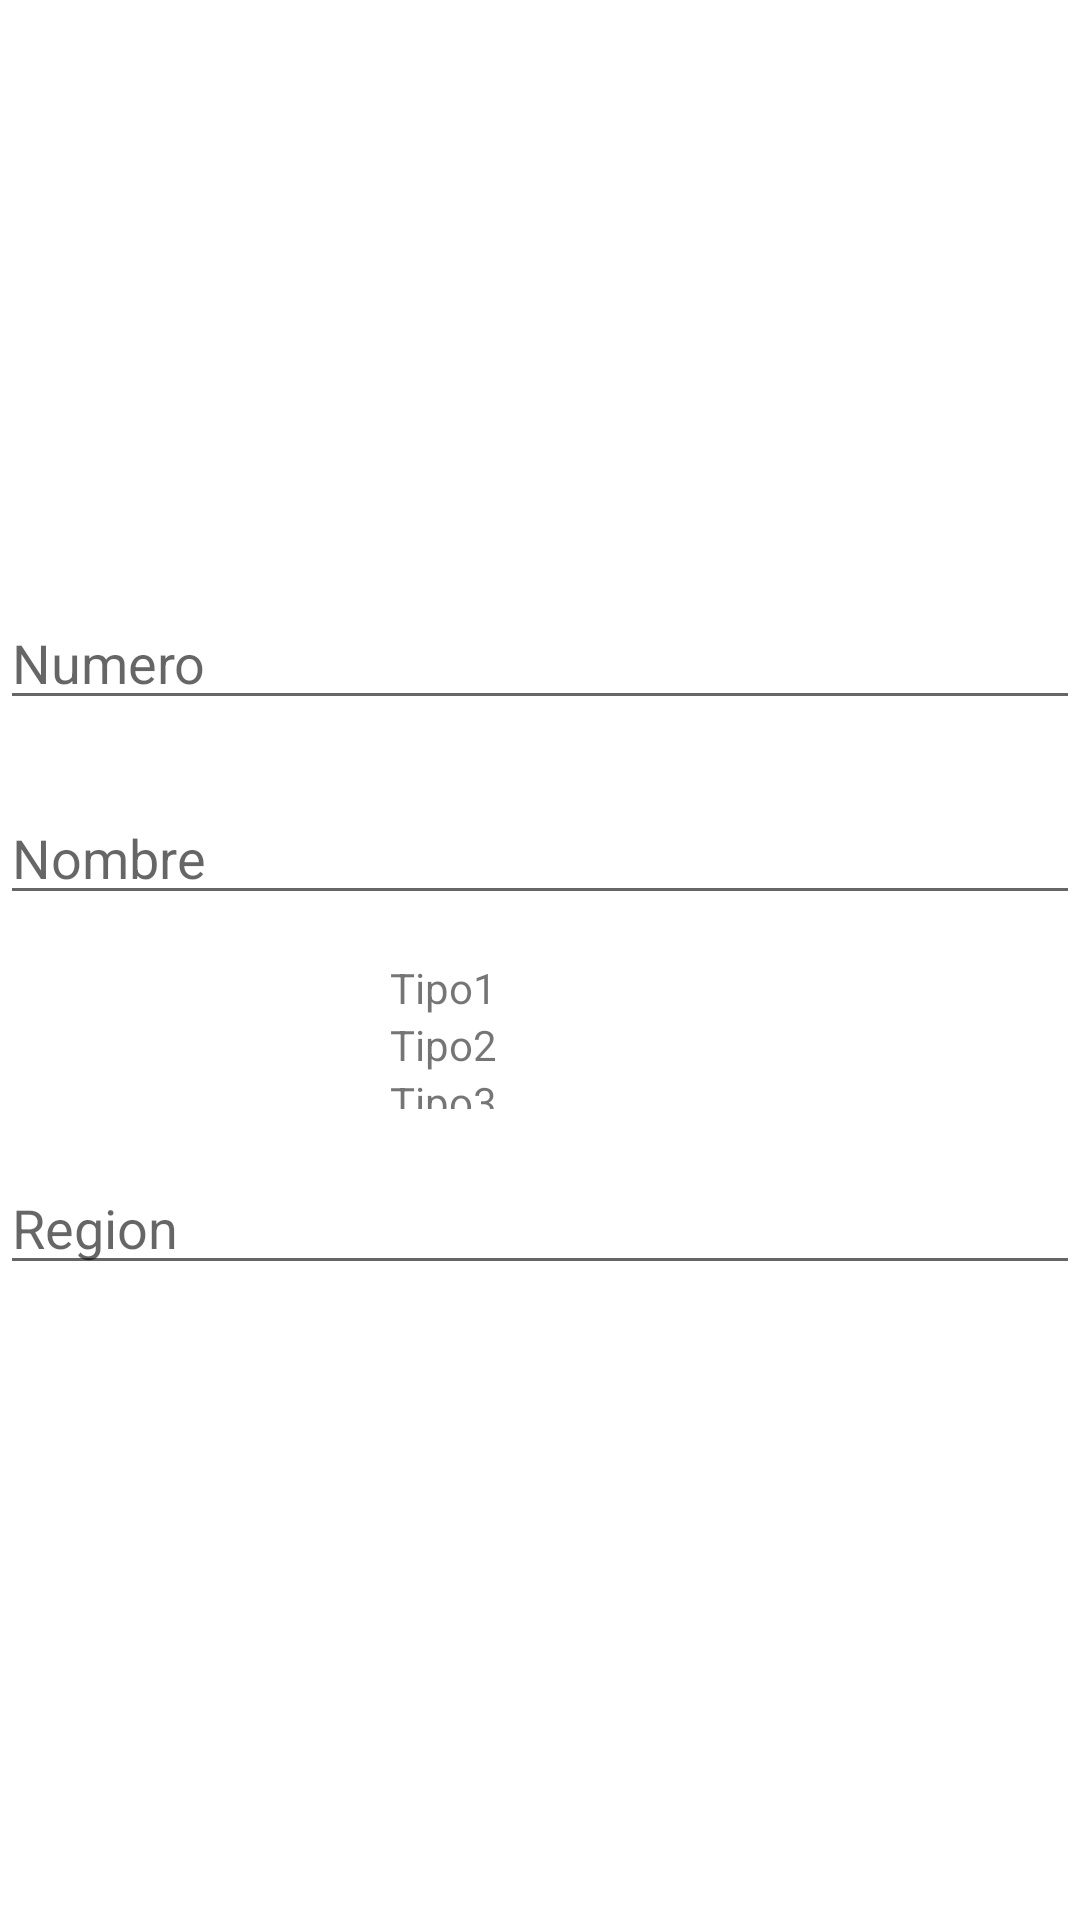

Reconstruct the res/layout file that produces this screen, plus the resources it refers to.
<!-- AndroidManifest.xml: application theme Theme.T3_Videojuegos -->
<!-- res/layout/crear_pokemon.xml -->
<?xml version="1.0" encoding="utf-8"?>
<androidx.constraintlayout.widget.ConstraintLayout xmlns:android="http://schemas.android.com/apk/res/android"
    xmlns:app="http://schemas.android.com/apk/res-auto"
    xmlns:tools="http://schemas.android.com/tools"
    android:layout_width="match_parent"
    android:layout_height="match_parent">

    <EditText
        android:id="@+id/tvNumeroC"
        android:layout_width="match_parent"
        android:layout_height="wrap_content"
        android:ems="10"
        android:hint="Numero"
        android:inputType="number"
        app:layout_constraintBottom_toBottomOf="parent"
        app:layout_constraintEnd_toEndOf="parent"
        app:layout_constraintHorizontal_bias="0.497"
        app:layout_constraintStart_toStartOf="parent"
        app:layout_constraintTop_toTopOf="parent"
        app:layout_constraintVertical_bias="0.332" />

    <EditText
        android:id="@+id/tvNombreC"
        android:layout_width="match_parent"
        android:layout_height="wrap_content"
        android:hint="Nombre"
        app:layout_constraintBottom_toBottomOf="parent"
        app:layout_constraintEnd_toEndOf="parent"
        app:layout_constraintHorizontal_bias="0.498"
        app:layout_constraintStart_toStartOf="parent"
        app:layout_constraintTop_toBottomOf="@+id/tvNumeroC"
        app:layout_constraintVertical_bias="0.066" />

    <RadioGroup
        android:id="@+id/radioGroup"
        android:layout_width="100dp"
        android:layout_height="50dp"
        app:layout_constraintBottom_toBottomOf="parent"
        app:layout_constraintEnd_toEndOf="parent"
        app:layout_constraintStart_toStartOf="parent"
        app:layout_constraintTop_toBottomOf="@+id/tvNombreC"
        app:layout_constraintVertical_bias="0.052">

        <TextView
            android:id="@+id/tvTipo1"
            android:layout_width="match_parent"
            android:layout_height="wrap_content"
            android:text="Tipo1" />

        <TextView
            android:id="@+id/tvTipo2"
            android:layout_width="match_parent"
            android:layout_height="wrap_content"
            android:text="Tipo2" />

        <TextView
            android:id="@+id/tvTipo3"
            android:layout_width="match_parent"
            android:layout_height="wrap_content"
            android:text="Tipo3" />
    </RadioGroup>

    <EditText
        android:id="@+id/tvRegionC"
        android:layout_width="match_parent"
        android:layout_height="wrap_content"
        android:hint="Region"
        app:layout_constraintBottom_toBottomOf="parent"
        app:layout_constraintEnd_toEndOf="parent"
        app:layout_constraintHorizontal_bias="0.488"
        app:layout_constraintStart_toStartOf="parent"
        app:layout_constraintTop_toBottomOf="@+id/radioGroup"
        app:layout_constraintVertical_bias="0.075" />
</androidx.constraintlayout.widget.ConstraintLayout>
<!-- resources referenced by this layout -->
<resources>
  <style name="Theme.T3_Videojuegos" parent="Theme.MaterialComponents.DayNight.DarkActionBar">
          
          <item name="colorPrimary">@color/purple_500</item>
          <item name="colorPrimaryVariant">@color/purple_700</item>
          <item name="colorOnPrimary">@color/white</item>
          
          <item name="colorSecondary">@color/teal_200</item>
          <item name="colorSecondaryVariant">@color/teal_700</item>
          <item name="colorOnSecondary">@color/black</item>
          
          <item name="android:statusBarColor" tools:targetApi="l">?attr/colorPrimaryVariant</item>
          
      </style>
  <!-- not gathered from this repository: default colours our renderer supplied (Android Studio template values) -->
  <color name="purple_500">#FF6200EE</color>
  <color name="purple_700">#FF3700B3</color>
  <color name="teal_200">#FF03DAC5</color>
  <color name="teal_700">#FF018786</color>
  <color name="black">#FF000000</color>
  <color name="white">#FFFFFFFF</color>
</resources>
